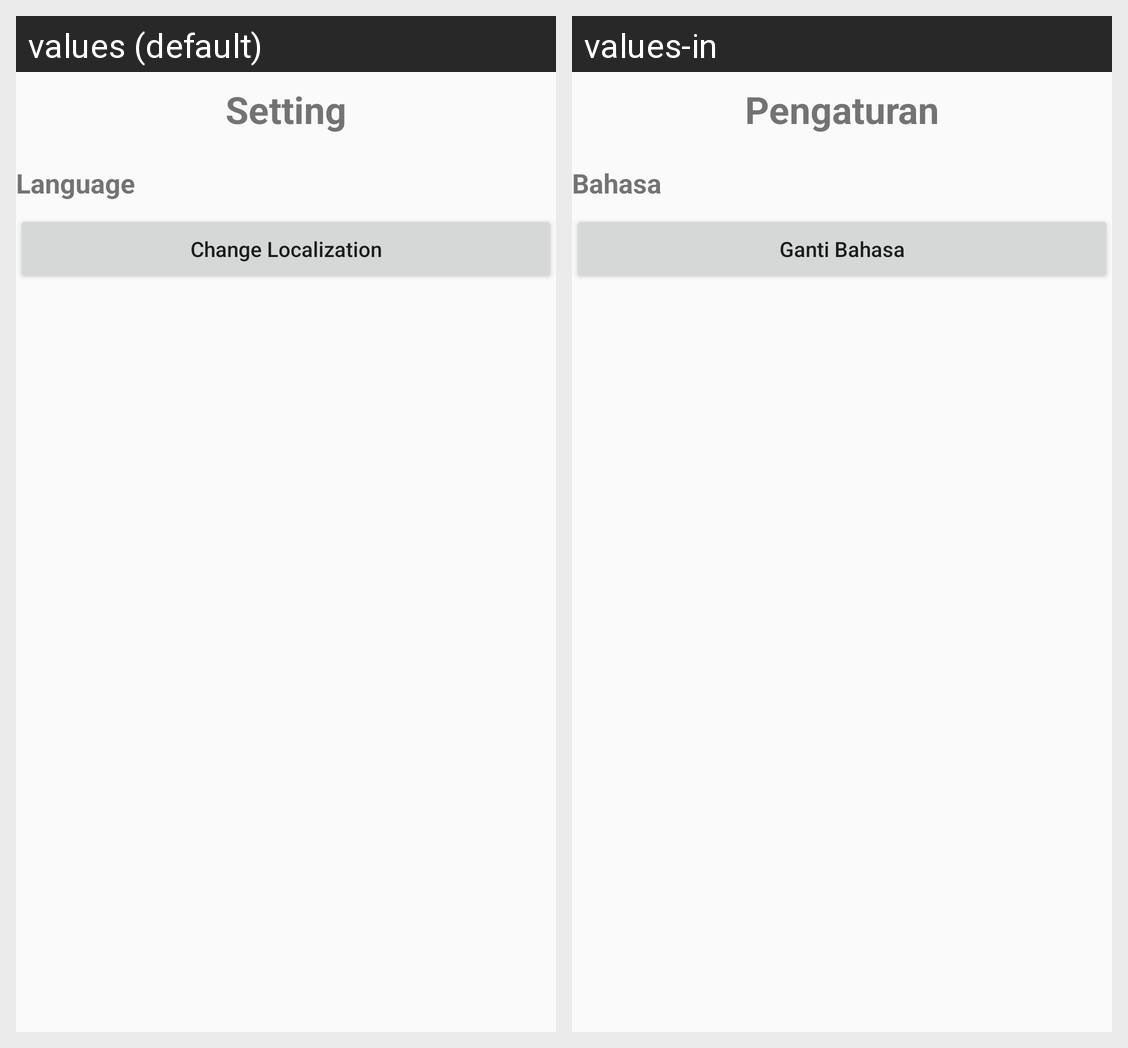

Here is an Android app screen in its default locale and in the app's own translations. Write out the translated-string differences for the strings that appear on this screen.
Android screen res/layout/activity_setting.xml rendered under 2 locales, left to right: values (default), values-in. Device: Nexus 5 (rendered at 1080×1920; each locale shown at half size, 540×960, under a caption strip naming it); theme AppTheme.
Strings drawn on this screen, with the default value and each locale's value (text and hints the layout hard-codes, and strings that could not be matched under every locale, appear in the picture but are not listed):

setting
  values: Setting
  values-in: Pengaturan

language
  values: Language
  values-in: Bahasa

change_localization
  values: Change Localization
  values-in: Ganti Bahasa
